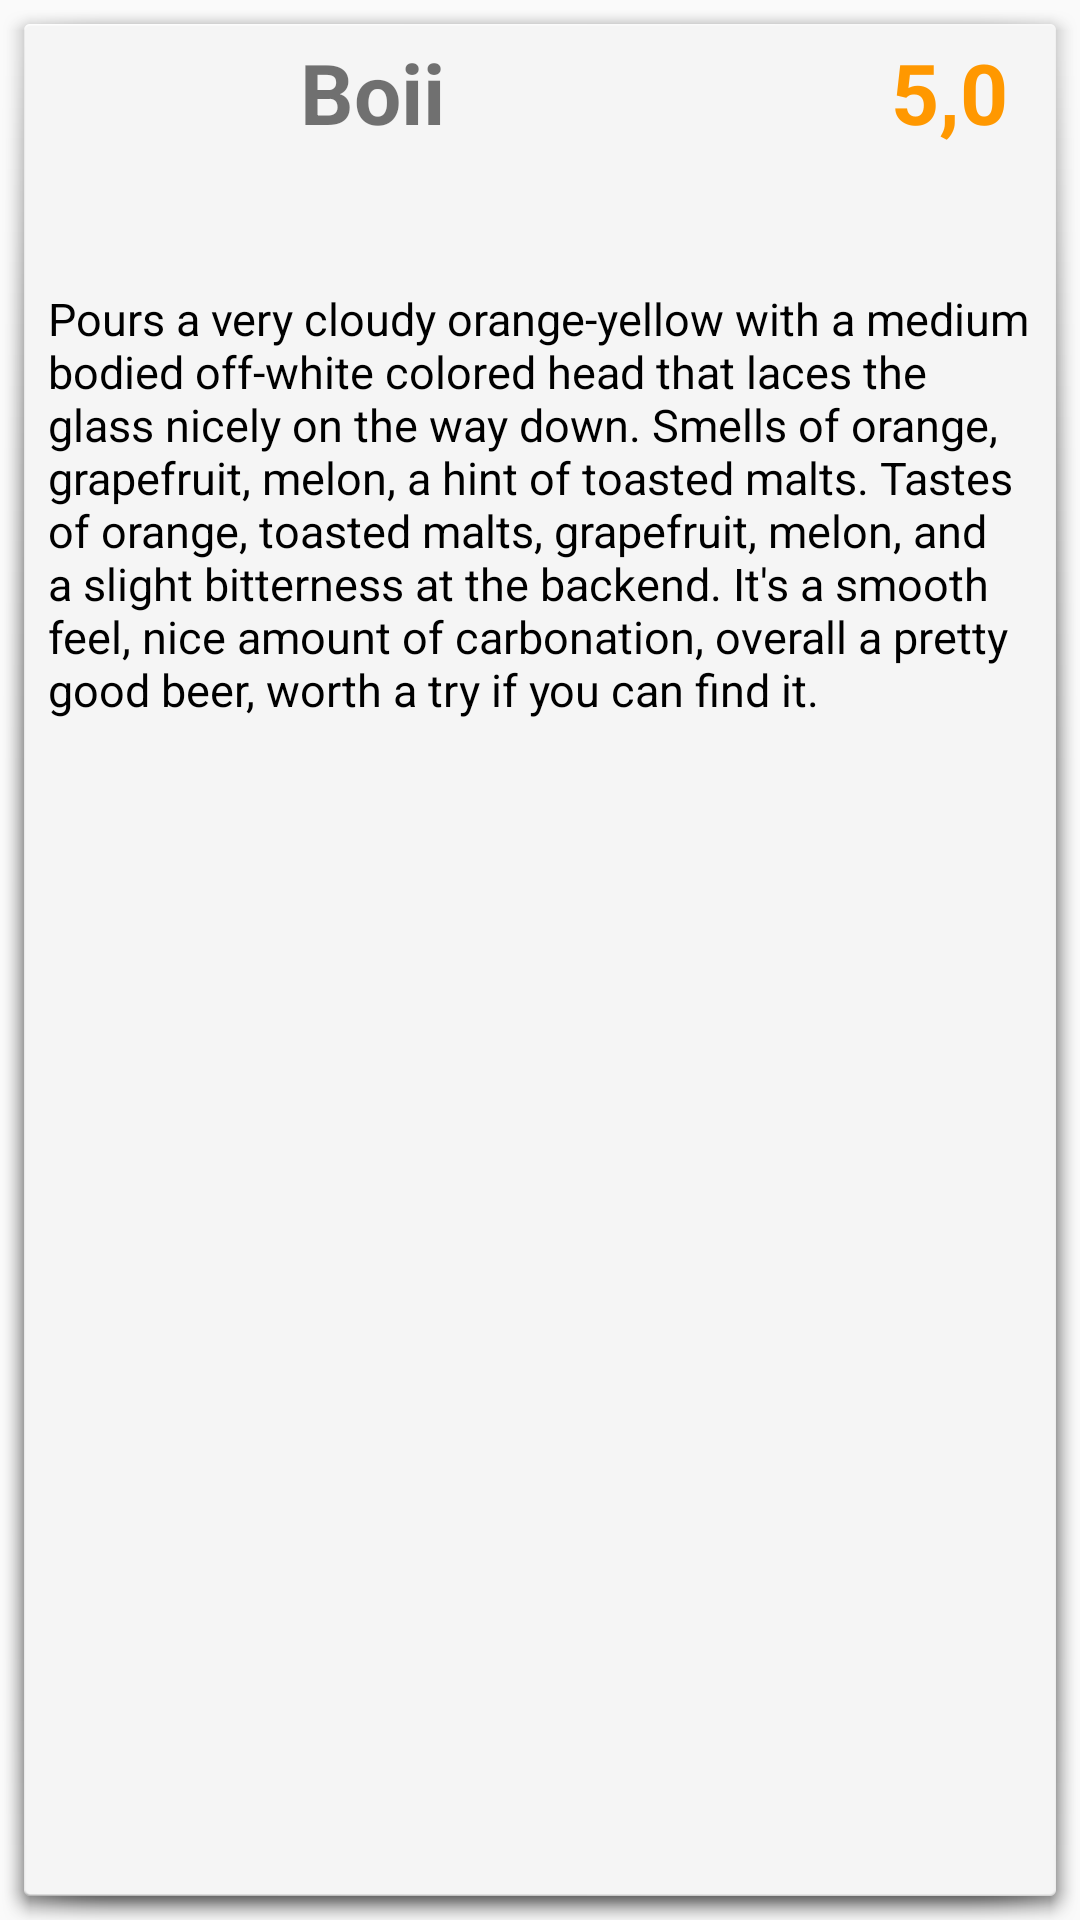

Write the Android layout XML for this screen, with the resource values it uses.
<!-- AndroidManifest.xml: application theme AppTheme -->
<!-- res/layout/review.xml -->
<?xml version="1.0" encoding="utf-8"?>
<LinearLayout xmlns:android="http://schemas.android.com/apk/res/android"
    xmlns:app="http://schemas.android.com/apk/res-auto"
    xmlns:tools="http://schemas.android.com/tools"
    android:layout_width="match_parent"
    android:layout_height="wrap_content"
    android:id="@+id/reviewlist_layout"
    android:layout_marginHorizontal="@dimen/activity_horizontal_margin_8dp"
    android:layout_marginVertical="@dimen/activity_vertical_margin_8dp"
    android:clickable="true"
    android:background="@android:drawable/dialog_holo_light_frame"
    android:orientation="vertical">



    <LinearLayout
        android:layout_width="match_parent"
        android:layout_height="wrap_content"
        android:layout_gravity="bottom"
        android:orientation="vertical"
        android:layout_marginHorizontal="@dimen/activity_horizontal_margin_8dp"
        android:layout_marginVertical="4dp">

        <LinearLayout
            android:layout_width="match_parent"
            android:layout_height="wrap_content"
            android:layout_gravity="bottom"
            android:orientation="horizontal"
            android:layout_marginHorizontal="@dimen/activity_vertical_margin_8dp">


            <ImageView
                android:id="@+id/beer_photo"
                android:layout_width="60dp"
                android:layout_height="60dp"
                app:srcCompat="@drawable/default_avatar"
                android:layout_margin="8dp"/>
            <TextView
                android:id="@+id/name"
                android:layout_width="wrap_content"
                android:layout_height="wrap_content"
                android:text="Boii"
                android:textSize="28sp"
                android:textStyle="bold" />

            <TextView
                android:id="@+id/avg_rating"
                android:layout_width="match_parent"
                android:layout_height="wrap_content"
                android:gravity="right"
                android:text="5,0"
                android:textColor="@color/orange"
                android:textSize="28sp"
                android:textStyle="bold" />
            <LinearLayout
                android:layout_width="wrap_content"
                android:layout_height="wrap_content">

            </LinearLayout>

        </LinearLayout>

        <TextView
            android:id="@+id/review"
            android:layout_width="match_parent"
            android:layout_height="match_parent"
            android:layout_marginTop="@dimen/activity_vertical_margin_8dp"
            android:layout_weight="1"
            android:text="Pours a very cloudy orange-yellow with a medium bodied off-white colored head that laces the glass nicely on the way down. Smells of orange, grapefruit, melon, a hint of toasted malts. Tastes of orange, toasted malts, grapefruit, melon, and a slight bitterness at the backend. It's a smooth feel, nice amount of carbonation, overall a pretty good beer, worth a try if you can find it."
            android:textColor="@color/black"
            android:textSize="15sp" />
    </LinearLayout>


</LinearLayout>
<!-- resources referenced by this layout -->
<resources>
  <color name="black">#FF000000</color>
  <color name="orange">#FF9800</color>
  <dimen name="activity_horizontal_margin_8dp">8dp</dimen>
  <dimen name="activity_vertical_margin_8dp">8dp</dimen>
  <style name="AppTheme" parent="Theme.AppCompat.Light.DarkActionBar">
          <item name="colorPrimary">@color/white</item>
          <item name="colorPrimaryDark">@color/black</item>
          <item name="colorAccent">@color/white</item>
      </style>
  <color name="white">#FFFFFFFF</color>
</resources>
